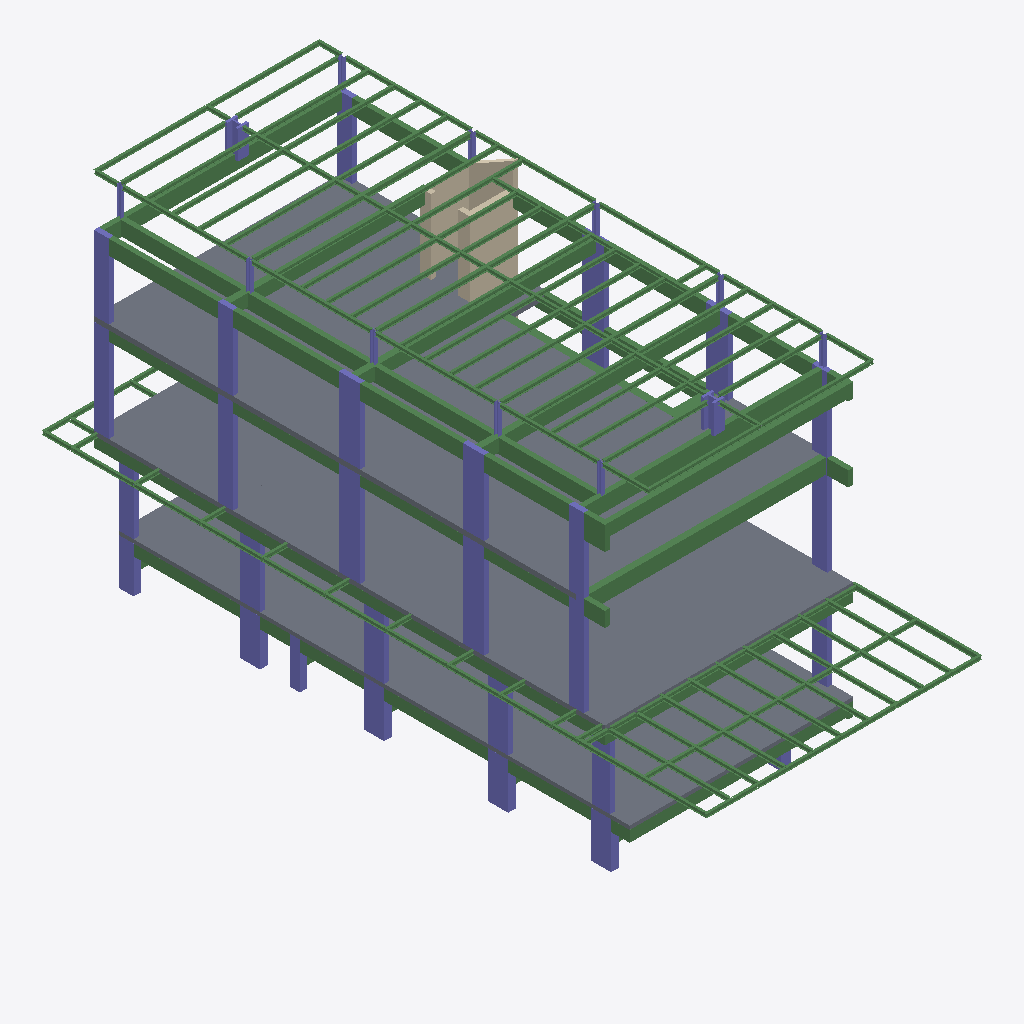
Isometric view of an IFC building model (IFC-SPF (STEP), schema IFC4, length unit millimetre), seen from the south-west, elements coloured by IFC class: 178 beams (green), 41 columns (violet), 23 slabs (grey), 5 walls (beige).
Extent 11.1 m × 26.8 m × 14.2 m (x, y, z). Storeys (7): Base at -2.00 m; Level 1 at 0.00 m; Level 2 at 3.00 m; 2 at 4.00 m; 3 at 8.00 m; 4 at 11.00 m; 5 at 12.15 m. Elements (333): 232 IfcBeam, 51 IfcColumn, 31 IfcSlab, 19 IfcWall.

HEADER;
FILE_DESCRIPTION(('ViewDefinition [ReferenceView_V1.2]','RevitIdentifiers [VersionGUID: f5749a49-9f21-440a-b2a7-e314ef71efec, NumberOfSaves: 0]','CoordinateReference [CoordinateBase: Shared Coordinates]','ExchangeRequirement [Structural]'),'2;1');
FILE_NAME('','2023-09-12T11:37:34',(''),(''),'ODA IFC SDK 22.8','22.1.40.58 - Exporter 22.6.2.0 - Alternate UI 22.6.2.0','');
FILE_SCHEMA(('IFC4'));
ENDSEC;
DATA;
#92=IFCPROJECT('35U6Bz3yjBAekU_FIeoZWf',#20,'',$,$,'','Project Status',(#87),#84);
#125=IFCSITE('35U6Bz3yjBAekU_FIeoZWh',#20,'Default',$,$,#124,$,$,.ELEMENT.,$,$,$,$,$);
#95=IFCBUILDING('35U6Bz3yjBAekU_FIeoZWe',#20,'',$,$,#16,$,'',.ELEMENT.,$,$,$);
#99=IFCBUILDINGSTOREY('35U6Bz3yjBAekU_FHNCw$k',#20,'Base',$,'Level:8mm Head',#98,$,'Base',.ELEMENT.,-2000.0000000000005);
#102=IFCBUILDINGSTOREY('35U6Bz3yjBAekU_FHNDSQA',#20,'Level 1',$,'Level:8mm Head',#101,$,'Level 1',.ELEMENT.,0.0);
#106=IFCBUILDINGSTOREY('35U6Bz3yjBAekU_FHNDSqw',#20,'Level 2',$,'Level:8mm Head',#105,$,'Level 2',.ELEMENT.,3000.0);
#110=IFCBUILDINGSTOREY('35U6Bz3yjBAekU_FHNCw$X',#20,'2',$,'Level:8mm Head',#109,$,'2',.ELEMENT.,4000.000000000001);
#114=IFCBUILDINGSTOREY('35U6Bz3yjBAekU_FHNCw$W',#20,'3',$,'Level:8mm Head',#113,$,'3',.ELEMENT.,8000.000000000002);
#118=IFCBUILDINGSTOREY('35U6Bz3yjBAekU_FHNCw$Z',#20,'4',$,'Level:8mm Head',#117,$,'4',.ELEMENT.,11000.000000000004);
#122=IFCBUILDINGSTOREY('35U6Bz3yjBAekU_FHNCw$Y',#20,'5',$,'Level:8mm Head',#121,$,'5',.ELEMENT.,12150.000000000002);
#933=IFCSLAB('3rT9f9do542hAdunJlTuSH',#20,'Floor:200mm C32/40 RC_SLAB:420093',$,'Floor:200mm C32/40 RC_SLAB',#920,#932,'420093',.FLOOR.);
#747=IFCSLAB('3rT9f9do542hAdunJlTuS$',#20,'Floor:200mm C32/40 RC_SLAB:420051',$,'Floor:200mm C32/40 RC_SLAB',#734,#746,'420051',.FLOOR.);
#995=IFCSLAB('3rT9f9do542hAdunJlTuRd',#20,'Floor:200mm C32/40 RC_SLAB:420107',$,'Floor:200mm C32/40 RC_SLAB',#982,#994,'420107',.FLOOR.);
#1024=IFCSLAB('3rT9f9do542hAdunJlTuRu',#20,'Floor:200mm C32/40 RC_SLAB:420116',$,'Floor:200mm C32/40 RC_SLAB',#1011,#1023,'420116',.FLOOR.);
#1055=IFCSLAB('3rT9f9do542hAdunJlTuRt',#20,'Floor:200mm C32/40 RC_SLAB:420123',$,'Floor:200mm C32/40 RC_SLAB',#1042,#1054,'420123',.FLOOR.);
#964=IFCSLAB('3rT9f9do542hAdunJlTuRe',#20,'Floor:175mm C32/40 RC_SLAB:420100',$,'Floor:175mm C32/40 RC_SLAB',#951,#963,'420100',.FLOOR.);
#712=IFCSLAB('3rT9f9do542hAdunJlTuSW',#20,'Floor:200mm C32/40 RC_SLAB:420044',$,'Floor:200mm C32/40 RC_SLAB',#699,#711,'420044',.FLOOR.);
#398=IFCSLAB('3rT9f9do542hAdunJlTuTg',#20,'Floor:150mm C32/40 RC_SLAB:419974',$,'Floor:150mm C32/40 RC_SLAB',#385,#397,'419974',.FLOOR.);
#681=IFCSLAB('3rT9f9do542hAdunJlTuSf',#20,'Floor:175mm C32/40 RC_SLAB:420037',$,'Floor:175mm C32/40 RC_SLAB',#668,#680,'420037',.FLOOR.);
#646=IFCSLAB('3rT9f9do542hAdunJlTuTI',#20,'Floor:175mm C32/40 RC_SLAB:420030',$,'Floor:175mm C32/40 RC_SLAB',#633,#645,'420030',.FLOOR.);
#491=IFCSLAB('3rT9f9do542hAdunJlTuTt',#20,'Floor:150mm C32/40 RC_SLAB:419995',$,'Floor:150mm C32/40 RC_SLAB',#478,#490,'419995',.FLOOR.);
#305=IFCSLAB('3rT9f9do542hAdunJlTuUT',#20,'Floor:150mm C32/40 RC_SLAB:419953',$,'Floor:150mm C32/40 RC_SLAB',#292,#304,'419953',.FLOOR.);
#5621=IFCBEAM('3rT9f9do542hAdunJlTuFn',#20,'M_Concrete-Rectangular Beam:500x600:420893',$,'M_Concrete-Rectangular Beam:500x600',#5620,#5617,'420893',.BEAM.);
#6700=IFCBEAM('3rT9f9do542hAdunJlTuEp',#20,'M_Concrete-Rectangular Beam:200x600:420959',$,'M_Concrete-Rectangular Beam:200x600',#6699,#6696,'420959',.BEAM.);
#6746=IFCBEAM('3rT9f9do542hAdunJlTuEE',#20,'M_Concrete-Rectangular Beam:200x500:420962',$,'M_Concrete-Rectangular Beam:200x500',#6745,#6742,'420962',.BEAM.);
#146=IFCSLAB('3rT9f9do542hAdunJlTuUX',#20,'Floor:150mm C32/40 RC_SLAB:419917',$,'Floor:150mm C32/40 RC_SLAB',#130,#145,'419917',.FLOOR.);
#6264=IFCBEAM('3rT9f9do542hAdunJlTuEe',#20,'M_Concrete-Rectangular Beam:200x600:420932',$,'M_Concrete-Rectangular Beam:200x600',#6263,#6260,'420932',.BEAM.);
#522=IFCSLAB('3rT9f9do542hAdunJlTuTE',#20,'Floor:150mm C32/40 RC_SLAB:420002',$,'Floor:150mm C32/40 RC_SLAB',#509,#521,'420002',.FLOOR.);
#871=IFCSLAB('3rT9f9do542hAdunJlTuS3',#20,'Floor:175mm C32/40 RC_SLAB:420079',$,'Floor:175mm C32/40 RC_SLAB',#858,#870,'420079',.FLOOR.);
#6608=IFCBEAM('3rT9f9do542hAdunJlTuEr',#20,'M_Concrete-Rectangular Beam:250x500:420953',$,'M_Concrete-Rectangular Beam:250x500',#6607,#6604,'420953',.BEAM.);
#6654=IFCBEAM('3rT9f9do542hAdunJlTuEm',#20,'M_Concrete-Rectangular Beam:250x500:420956',$,'M_Concrete-Rectangular Beam:250x500',#6653,#6650,'420956',.BEAM.);
#840=IFCSLAB('3rT9f9do542hAdunJlTuS4',#20,'Floor:175mm C32/40 RC_SLAB:420072',$,'Floor:175mm C32/40 RC_SLAB',#827,#839,'420072',.FLOOR.);
#809=IFCSLAB('3rT9f9do542hAdunJlTuSD',#20,'Floor:175mm C32/40 RC_SLAB:420065',$,'Floor:175mm C32/40 RC_SLAB',#796,#808,'420065',.FLOOR.);
#429=IFCSLAB('3rT9f9do542hAdunJlTuTX',#20,'Floor:150mm C32/40 RC_SLAB:419981',$,'Floor:150mm C32/40 RC_SLAB',#416,#428,'419981',.FLOOR.);
#778=IFCSLAB('3rT9f9do542hAdunJlTuSs',#20,'Floor:175mm C32/40 RC_SLAB:420058',$,'Floor:175mm C32/40 RC_SLAB',#765,#777,'420058',.FLOOR.);
#274=IFCSLAB('3rT9f9do542hAdunJlTuU6',#20,'Floor:150mm C32/40 RC_SLAB:419946',$,'Floor:150mm C32/40 RC_SLAB',#261,#273,'419946',.FLOOR.);
#3111=IFCCOLUMN('3rT9f9do542hAdunJlTuIN',#20,'M_Concrete-Rectangular-Column:200x850:420731',$,'M_Concrete-Rectangular-Column:200x850',#3110,#3107,'420731',.COLUMN.);
#3075=IFCCOLUMN('3rT9f9do542hAdunJlTuIK',#20,'M_Concrete-Rectangular-Column:200x850:420728',$,'M_Concrete-Rectangular-Column:200x850',#3074,#3071,'420728',.COLUMN.);
#6564=IFCBEAM('3rT9f9do542hAdunJlTuEw',#20,'M_Concrete-Rectangular Beam:250x500:420950',$,'M_Concrete-Rectangular Beam:250x500',#6563,#6560,'420950',.BEAM.);
#6983=IFCBEAM('3rT9f9do542hAdunJlTuE2',#20,'M_Concrete-Rectangular Beam:200x575:420974',$,'M_Concrete-Rectangular Beam:200x575',#6982,#6979,'420974',.BEAM.);
#6937=IFCBEAM('3rT9f9do542hAdunJlTuE7',#20,'M_Concrete-Rectangular Beam:200x575:420971',$,'M_Concrete-Rectangular Beam:200x575',#6936,#6933,'420971',.BEAM.);
#12668=IFCBEAM('3rT9f9do542hAdunJlTu6x',#20,'M_Concrete-Rectangular Beam:200x600:421463',$,'M_Concrete-Rectangular Beam:200x600',#12667,#12664,'421463',.BEAM.);
#6874=IFCBEAM('3rT9f9do542hAdunJlTuE4',#20,'M_Concrete-Rectangular Beam:200x575:420968',$,'M_Concrete-Rectangular Beam:200x575',#6873,#6870,'420968',.BEAM.);
#12622=IFCBEAM('3rT9f9do542hAdunJlTu6u',#20,'M_Concrete-Rectangular Beam:200x600:421460',$,'M_Concrete-Rectangular Beam:200x600',#12621,#12618,'421460',.BEAM.);
#1580=IFCWALL('3rT9f9do542hAdunJlTuM8',#20,'Basic Wall:Shear Wall 200mm C32/40:420452',$,'Basic Wall:Shear Wall 200mm C32/40',#1568,#1579,'420452',.NOTDEFINED.);
#12576=IFCBEAM('3rT9f9do542hAdunJlTu6z',#20,'M_Concrete-Rectangular Beam:200x600:421457',$,'M_Concrete-Rectangular Beam:200x600',#12575,#12572,'421457',.BEAM.);
#3216=IFCCOLUMN('3rT9f9do542hAdunJlTuHj',#20,'M_Concrete-Rectangular-Column:200x850:420737',$,'M_Concrete-Rectangular-Column:200x850',#3215,#3212,'420737',.COLUMN.);
#3251=IFCCOLUMN('3rT9f9do542hAdunJlTuHe',#20,'M_Concrete-Rectangular-Column:200x850:420740',$,'M_Concrete-Rectangular-Column:200x850',#3250,#3247,'420740',.COLUMN.);
#185=IFCSLAB('3rT9f9do542hAdunJlTuUu',#20,'Floor:150mm C32/40 RC_SLAB:419924',$,'Floor:150mm C32/40 RC_SLAB',#172,#184,'419924',.FLOOR.);
#3043=IFCCOLUMN('3rT9f9do542hAdunJlTuIQ',#20,'M_Concrete-Rectangular-Column:200x600:420726',$,'M_Concrete-Rectangular-Column:200x600',#3042,#3039,'420726',.COLUMN.);
#2947=IFCCOLUMN('3rT9f9do542hAdunJlTuIU',#20,'M_Concrete-Rectangular-Column:200x600:420722',$,'M_Concrete-Rectangular-Column:200x600',#2946,#2943,'420722',.COLUMN.);
#2982=IFCCOLUMN('3rT9f9do542hAdunJlTuIO',#20,'M_Concrete-Rectangular-Column:200x600:420724',$,'M_Concrete-Rectangular-Column:200x600',#2981,#2978,'420724',.COLUMN.);
#7644=IFCBEAM('3rT9f9do542hAdunJlTuD8',#20,'Continental UB Sections:UB 203x133x25.1:421028',$,'Continental UB Sections:UB 203x133x25.1',#7643,#7640,'421028',.BEAM.);
#6810=IFCBEAM('3rT9f9do542hAdunJlTuE9',#20,'M_Concrete-Rectangular Beam:200x575:420965',$,'M_Concrete-Rectangular Beam:200x575',#6809,#6806,'420965',.BEAM.);
#12530=IFCBEAM('3rT9f9do542hAdunJlTu6Y',#20,'M_Concrete-Rectangular Beam:200x600:421454',$,'M_Concrete-Rectangular Beam:200x600',#12529,#12526,'421454',.BEAM.);
#6494=IFCBEAM('3rT9f9do542hAdunJlTuE$',#20,'M_Concrete-Rectangular Beam:200x600:420947',$,'M_Concrete-Rectangular Beam:200x600',#6493,#6490,'420947',.BEAM.);
#2775=IFCCOLUMN('3rT9f9do542hAdunJlTuIA',#20,'M_Concrete-Rectangular-Column:200x600:420710',$,'M_Concrete-Rectangular-Column:200x600',#2774,#2771,'420710',.COLUMN.);
#460=IFCSLAB('3rT9f9do542hAdunJlTuTu',#20,'Floor:150mm C32/40 RC_SLAB:419988',$,'Floor:150mm C32/40 RC_SLAB',#447,#459,'419988',.FLOOR.);
#7572=IFCBEAM('3rT9f9do542hAdunJlTuDo',#20,'Continental UB Sections:UB 175x125x23.3:421022',$,'Continental UB Sections:UB 175x125x23.3',#7571,#7568,'421022',.BEAM.);
#7600=IFCBEAM('3rT9f9do542hAdunJlTuDD',#20,'Continental UB Sections:UB 175x125x23.3:421025',$,'Continental UB Sections:UB 175x125x23.3',#7599,#7596,'421025',.BEAM.);
#3146=IFCCOLUMN('3rT9f9do542hAdunJlTuIH',#20,'M_Concrete-Rectangular-Column:200x600:420733',$,'M_Concrete-Rectangular-Column:200x600',#3145,#3142,'420733',.COLUMN.);
#3181=IFCCOLUMN('3rT9f9do542hAdunJlTuIJ',#20,'M_Concrete-Rectangular-Column:200x600:420735',$,'M_Concrete-Rectangular-Column:200x600',#3180,#3177,'420735',.COLUMN.);
#9209=IFCBEAM('3rT9f9do542hAdunJlTuBR',#20,'M_Concrete-Rectangular Beam:300x700:421175',$,'M_Concrete-Rectangular Beam:300x700',#9208,#9205,'421175',.BEAM.);
#3286=IFCCOLUMN('3rT9f9do542hAdunJlTuHg',#20,'M_Concrete-Rectangular-Column:200x600:420742',$,'M_Concrete-Rectangular-Column:200x600',#3285,#3282,'420742',.COLUMN.);
#1730=IFCWALL('3rT9f9do542hAdunJlTuLl',#20,'Basic Wall:Shear Wall 200mm C32/40:420483',$,'Basic Wall:Shear Wall 200mm C32/40',#1718,#1729,'420483',.NOTDEFINED.);
#1698=IFCWALL('3rT9f9do542hAdunJlTuM6',#20,'Basic Wall:Shear Wall 200mm C32/40:420458',$,'Basic Wall:Shear Wall 200mm C32/40',#1664,#1697,'420458',.NOTDEFINED.);
#2877=IFCCOLUMN('3rT9f9do542hAdunJlTuI2',#20,'M_Concrete-Rectangular-Column:200x900:420718',$,'M_Concrete-Rectangular-Column:200x900',#2876,#2873,'420718',.COLUMN.);
#2219=IFCCOLUMN('3rT9f9do542hAdunJlTuIa',#20,'M_Concrete-Rectangular-Column:200x800:420680',$,'M_Concrete-Rectangular-Column:200x800',#2218,#2215,'420680',.COLUMN.);
#2251=IFCCOLUMN('3rT9f9do542hAdunJlTuId',#20,'M_Concrete-Rectangular-Column:200x800:420683',$,'M_Concrete-Rectangular-Column:200x800',#2250,#2248,'420683',.COLUMN.);
#2311=IFCCOLUMN('3rT9f9do542hAdunJlTuIX',#20,'M_Concrete-Rectangular-Column:200x800:420685',$,'M_Concrete-Rectangular-Column:200x800',#2310,#2307,'420685',.COLUMN.);
#6356=IFCBEAM('3rT9f9do542hAdunJlTuEc',#20,'M_Concrete-Rectangular Beam:200x600:420938',$,'M_Concrete-Rectangular Beam:200x600',#6355,#6352,'420938',.BEAM.);
#2807=IFCCOLUMN('3rT9f9do542hAdunJlTuI4',#20,'M_Concrete-Rectangular-Column:200x900:420712',$,'M_Concrete-Rectangular-Column:200x900',#2806,#2803,'420712',.COLUMN.);
#2369=IFCCOLUMN('3rT9f9do542hAdunJlTuIZ',#20,'M_Concrete-Rectangular-Column:200x700:420687',$,'M_Concrete-Rectangular-Column:200x700',#2368,#2365,'420687',.COLUMN.);
#5207=IFCBEAM('3rT9f9do542hAdunJlTuFf',#20,'M_Concrete-Rectangular Beam:200x600:420869',$,'M_Concrete-Rectangular Beam:200x600',#5206,#5203,'420869',.BEAM.);
#4294=IFCBEAM('3rT9f9do542hAdunJlTuGZ',#20,'M_Concrete-Rectangular Beam:300x600:420815',$,'M_Concrete-Rectangular Beam:300x600',#4293,#4291,'420815',.BEAM.);
#5115=IFCBEAM('3rT9f9do542hAdunJlTuGJ',#20,'M_Concrete-Rectangular Beam:200x600:420863',$,'M_Concrete-Rectangular Beam:200x600',#5114,#5111,'420863',.BEAM.);
#5161=IFCBEAM('3rT9f9do542hAdunJlTuFk',#20,'M_Concrete-Rectangular Beam:200x600:420866',$,'M_Concrete-Rectangular Beam:200x600',#5160,#5157,'420866',.BEAM.);
#1841=IFCCOLUMN('3rT9f9do542hAdunJlTuJT',#20,'M_Concrete-Rectangular-Column:300x800:420657',$,'M_Concrete-Rectangular-Column:300x800',#1840,#1837,'420657',.COLUMN.);
#1876=IFCCOLUMN('3rT9f9do542hAdunJlTuJV',#20,'M_Concrete-Rectangular-Column:300x800:420659',$,'M_Concrete-Rectangular-Column:300x800',#1875,#1872,'420659',.COLUMN.);
#1805=IFCCOLUMN('3rT9f9do542hAdunJlTuJ2',#20,'M_Concrete-Rectangular-Column:300x800:420654',$,'M_Concrete-Rectangular-Column:300x800',#1804,#1801,'420654',.COLUMN.);
#2017=IFCCOLUMN('3rT9f9do542hAdunJlTuJN',#20,'M_Concrete-Rectangular-Column:300x800:420667',$,'M_Concrete-Rectangular-Column:300x800',#2016,#2013,'420667',.COLUMN.);
#4159=IFCBEAM('3rT9f9do542hAdunJlTuGg',#20,'M_Concrete-Rectangular Beam:300x600:420806',$,'M_Concrete-Rectangular Beam:300x600',#4158,#4156,'420806',.BEAM.);
#6402=IFCBEAM('3rT9f9do542hAdunJlTuEX',#20,'M_Concrete-Rectangular Beam:200x600:420941',$,'M_Concrete-Rectangular Beam:200x600',#6401,#6398,'420941',.BEAM.);
#5851=IFCBEAM('3rT9f9do542hAdunJlTuF0',#20,'M_Concrete-Rectangular Beam:200x600:420908',$,'M_Concrete-Rectangular Beam:200x600',#5850,#5847,'420908',.BEAM.);
#2842=IFCCOLUMN('3rT9f9do542hAdunJlTuI7',#20,'M_Concrete-Rectangular-Column:200x600:420715',$,'M_Concrete-Rectangular-Column:200x600',#2841,#2838,'420715',.COLUMN.);
#5805=IFCBEAM('3rT9f9do542hAdunJlTuF5',#20,'M_Concrete-Rectangular Beam:200x600:420905',$,'M_Concrete-Rectangular Beam:200x600',#5804,#5801,'420905',.BEAM.);
#2401=IFCCOLUMN('3rT9f9do542hAdunJlTuI_',#20,'M_Concrete-Rectangular-Column:200x600:420690',$,'M_Concrete-Rectangular-Column:200x600',#2400,#2398,'420690',.COLUMN.);
#4384=IFCBEAM('3rT9f9do542hAdunJlTuGv',#20,'M_Concrete-Rectangular Beam:300x600:420821',$,'M_Concrete-Rectangular Beam:300x600',#4383,#4381,'420821',.BEAM.);
#5759=IFCBEAM('3rT9f9do542hAdunJlTuFA',#20,'M_Concrete-Rectangular Beam:200x600:420902',$,'M_Concrete-Rectangular Beam:200x600',#5758,#5755,'420902',.BEAM.);
#5069=IFCBEAM('3rT9f9do542hAdunJlTuGG',#20,'M_Concrete-Rectangular Beam:200x600:420860',$,'M_Concrete-Rectangular Beam:200x600',#5068,#5065,'420860',.BEAM.);
#4114=IFCBEAM('3rT9f9do542hAdunJlTuGl',#20,'M_Concrete-Rectangular Beam:300x600:420803',$,'M_Concrete-Rectangular Beam:300x600',#4113,#4111,'420803',.BEAM.);
#1612=IFCWALL('3rT9f9do542hAdunJlTuMA',#20,'Basic Wall:Shear Wall 200mm C32/40:420454',$,'Basic Wall:Shear Wall 200mm C32/40',#1600,#1611,'420454',.NOTDEFINED.);
#1768=IFCCOLUMN('3rT9f9do542hAdunJlTuJ7',#20,'M_Concrete-Rectangular-Column:300x600:420651',$,'M_Concrete-Rectangular-Column:300x600',#1767,#1764,'420651',.COLUMN.);
#4339=IFCBEAM('3rT9f9do542hAdunJlTuG_',#20,'M_Concrete-Rectangular Beam:300x600:420818',$,'M_Concrete-Rectangular Beam:300x600',#4338,#4336,'420818',.BEAM.);
#9299=IFCBEAM('3rT9f9do542hAdunJlTuBH',#20,'Continental UB Sections:UB 200x100x17.8:421181',$,'Continental UB Sections:UB 200x100x17.8',#9298,#9295,'421181',.BEAM.);
#5713=IFCBEAM('3rT9f9do542hAdunJlTuFF',#20,'M_Concrete-Rectangular Beam:200x600:420899',$,'M_Concrete-Rectangular Beam:200x600',#5712,#5709,'420899',.BEAM.);
#2912=IFCCOLUMN('3rT9f9do542hAdunJlTuIS',#20,'M_Concrete-Rectangular-Column:200x600:420720',$,'M_Concrete-Rectangular-Column:200x600',#2911,#2908,'420720',.COLUMN.);
#6174=IFCBEAM('3rT9f9do542hAdunJlTuFI',#20,'M_Concrete-Rectangular Beam:400x600:420926',$,'M_Concrete-Rectangular Beam:400x600',#6173,#6170,'420926',.BEAM.);
#5989=IFCBEAM('3rT9f9do542hAdunJlTuFP',#20,'M_Concrete-Rectangular Beam:200x600:420917',$,'M_Concrete-Rectangular Beam:200x600',#5988,#5985,'420917',.BEAM.);
#11429=IFCBEAM('3rT9f9do542hAdunJlTu7b',#20,'Continental UB Sections:UB 152x102x13.4:421385',$,'Continental UB Sections:UB 152x102x13.4',#11428,#11425,'421385',.BEAM.);
#1644=IFCWALL('3rT9f9do542hAdunJlTuM4',#20,'Basic Wall:Shear Wall 200mm C32/40:420456',$,'Basic Wall:Shear Wall 200mm C32/40',#1632,#1643,'420456',.NOTDEFINED.);
#7145=IFCBEAM('3rT9f9do542hAdunJlTuEM',#20,'Continental UB Sections:UB 152x102x13.4:420986',$,'Continental UB Sections:UB 152x102x13.4',#7144,#7141,'420986',.BEAM.);
#2555=IFCCOLUMN('3rT9f9do542hAdunJlTuIs',#20,'M_Concrete-Rectangular-Column:200x600:420698',$,'M_Concrete-Rectangular-Column:200x600',#2554,#2551,'420698',.COLUMN.);
#9495=IFCBEAM('3rT9f9do542hAdunJlTuAZ',#20,'Continental UB Sections:UB 152x102x13.4:421199',$,'Continental UB Sections:UB 152x102x13.4',#9494,#9491,'421199',.BEAM.);
#9443=IFCBEAM('3rT9f9do542hAdunJlTuAb',#20,'Continental UB Sections:UB 152x102x13.4:421193',$,'Continental UB Sections:UB 152x102x13.4',#9442,#9439,'421193',.BEAM.);
#9573=IFCBEAM('3rT9f9do542hAdunJlTuAq',#20,'Continental UB Sections:UB 152x102x13.4:421208',$,'Continental UB Sections:UB 152x102x13.4',#9572,#9569,'421208',.BEAM.);
#9547=IFCBEAM('3rT9f9do542hAdunJlTuAv',#20,'Continental UB Sections:UB 152x102x13.4:421205',$,'Continental UB Sections:UB 152x102x13.4',#9546,#9543,'421205',.BEAM.);
#9521=IFCBEAM('3rT9f9do542hAdunJlTuA_',#20,'Continental UB Sections:UB 152x102x13.4:421202',$,'Continental UB Sections:UB 152x102x13.4',#9520,#9517,'421202',.BEAM.);
#9416=IFCBEAM('3rT9f9do542hAdunJlTuAg',#20,'Continental UB Sections:UB 152x102x13.4:421190',$,'Continental UB Sections:UB 152x102x13.4',#9415,#9412,'421190',.BEAM.);
#9469=IFCBEAM('3rT9f9do542hAdunJlTuAW',#20,'Continental UB Sections:UB 152x102x13.4:421196',$,'Continental UB Sections:UB 152x102x13.4',#9468,#9465,'421196',.BEAM.);
#7101=IFCBEAM('3rT9f9do542hAdunJlTuER',#20,'Continental UB Sections:UB 152x102x13.4:420983',$,'Continental UB Sections:UB 152x102x13.4',#7100,#7097,'420983',.BEAM.);
#7028=IFCBEAM('3rT9f9do542hAdunJlTuET',#20,'Continental UB Sections:UB 152x102x13.4:420977',$,'Continental UB Sections:UB 152x102x13.4',#7027,#7024,'420977',.BEAM.);
#7250=IFCBEAM('3rT9f9do542hAdunJlTuDg',#20,'Continental UB Sections:UB 152x102x13.4:420998',$,'Continental UB Sections:UB 152x102x13.4',#7249,#7246,'420998',.BEAM.);
#9372=IFCBEAM('3rT9f9do542hAdunJlTuAl',#20,'Continental UB Sections:UB 152x102x13.4:421187',$,'Continental UB Sections:UB 152x102x13.4',#9371,#9368,'421187',.BEAM.);
#7198=IFCBEAM('3rT9f9do542hAdunJlTuDi',#20,'Continental UB Sections:UB 152x102x13.4:420992',$,'Continental UB Sections:UB 152x102x13.4',#7197,#7194,'420992',.BEAM.);
#9254=IFCBEAM('3rT9f9do542hAdunJlTuBM',#20,'Continental UB Sections:UB 152x102x13.4:421178',$,'Continental UB Sections:UB 152x102x13.4',#9253,#9250,'421178',.BEAM.);
#12483=IFCBEAM('3rT9f9do542hAdunJlTu6d',#20,'M_Concrete-Rectangular Beam:200x950:421451',$,'M_Concrete-Rectangular Beam:200x950',#12482,#12479,'421451',.BEAM.);
#4204=IFCBEAM('3rT9f9do542hAdunJlTuGb',#20,'M_Concrete-Rectangular Beam:300x600:420809',$,'M_Concrete-Rectangular Beam:300x600',#4203,#4201,'420809',.BEAM.);
#6448=IFCBEAM('3rT9f9do542hAdunJlTuEy',#20,'M_Concrete-Rectangular Beam:200x600:420944',$,'M_Concrete-Rectangular Beam:200x600',#6447,#6444,'420944',.BEAM.);
#7224=IFCBEAM('3rT9f9do542hAdunJlTuDl',#20,'Continental UB Sections:UB 152x102x13.4:420995',$,'Continental UB Sections:UB 152x102x13.4',#7223,#7220,'420995',.BEAM.);
#3573=IFCCOLUMN('3rT9f9do542hAdunJlTuHC',#20,'Continental UC Sections-Column:UC 356x406x818.5:420768',$,'Continental UC Sections-Column:UC 356x406x818.5',#3572,#3569,'420768',.COLUMN.);
#7780=IFCBEAM('3rT9f9do542hAdunJlTuD1',#20,'Continental UB Sections:UB 152x102x13.4:421037',$,'Continental UB Sections:UB 152x102x13.4',#7779,#7776,'421037',.BEAM.);
#7735=IFCBEAM('3rT9f9do542hAdunJlTuD6',#20,'Continental UB Sections:UB 152x102x13.4:421034',$,'Continental UB Sections:UB 152x102x13.4',#7734,#7731,'421034',.BEAM.);
#8689=IFCBEAM('3rT9f9do542hAdunJlTuBX',#20,'Continental UB Sections:UB 152x102x13.4:421133',$,'Continental UB Sections:UB 152x102x13.4',#8688,#8685,'421133',.BEAM.);
#2158=IFCCOLUMN('3rT9f9do542hAdunJlTuIf',#20,'M_Concrete-Rectangular-Column:300x400:420677',$,'M_Concrete-Rectangular-Column:300x400',#2157,#2154,'420677',.COLUMN.);
#8935=IFCBEAM('3rT9f9do542hAdunJlTuB9',#20,'Continental UB Sections:UB 152x102x13.4:421157',$,'Continental UB Sections:UB 152x102x13.4',#8934,#8931,'421157',.BEAM.);
#8979=IFCBEAM('3rT9f9do542hAdunJlTuB4',#20,'Continental UB Sections:UB 152x102x13.4:421160',$,'Continental UB Sections:UB 152x102x13.4',#8978,#8975,'421160',.BEAM.);
#7825=IFCBEAM('3rT9f9do542hAdunJlTuDS',#20,'Continental UB Sections:UB 152x102x13.4:421040',$,'Continental UB Sections:UB 152x102x13.4',#7824,#7821,'421040',.BEAM.);
#8046=IFCBEAM('3rT9f9do542hAdunJlTuCf',#20,'Continental UB Sections:UB 152x102x13.4:421061',$,'Continental UB Sections:UB 152x102x13.4',#8045,#8042,'421061',.BEAM.);
#8332=IFCBEAM('3rT9f9do542hAdunJlTuCA',#20,'Continental UB Sections:UB 152x102x13.4:421094',$,'Continental UB Sections:UB 152x102x13.4',#8331,#8328,'421094',.BEAM.);
#8436=IFCBEAM('3rT9f9do542hAdunJlTuCU',#20,'Continental UB Sections:UB 152x102x13.4:421106',$,'Continental UB Sections:UB 152x102x13.4',#8435,#8432,'421106',.BEAM.);
#8566=IFCBEAM('3rT9f9do542hAdunJlTuBj',#20,'Continental UB Sections:UB 152x102x13.4:421121',$,'Continental UB Sections:UB 152x102x13.4',#8565,#8562,'421121',.BEAM.);
#7994=IFCBEAM('3rT9f9do542hAdunJlTuDJ',#20,'Continental UB Sections:UB 152x102x13.4:421055',$,'Continental UB Sections:UB 152x102x13.4',#7993,#7990,'421055',.BEAM.);
#8072=IFCBEAM('3rT9f9do542hAdunJlTuCa',#20,'Continental UB Sections:UB 152x102x13.4:421064',$,'Continental UB Sections:UB 152x102x13.4',#8071,#8068,'421064',.BEAM.);
#8124=IFCBEAM('3rT9f9do542hAdunJlTuCY',#20,'Continental UB Sections:UB 152x102x13.4:421070',$,'Continental UB Sections:UB 152x102x13.4',#8123,#8120,'421070',.BEAM.);
#8150=IFCBEAM('3rT9f9do542hAdunJlTuCz',#20,'Continental UB Sections:UB 152x102x13.4:421073',$,'Continental UB Sections:UB 152x102x13.4',#8149,#8146,'421073',.BEAM.);
#8176=IFCBEAM('3rT9f9do542hAdunJlTuCu',#20,'Continental UB Sections:UB 152x102x13.4:421076',$,'Continental UB Sections:UB 152x102x13.4',#8175,#8172,'421076',.BEAM.);
#8280=IFCBEAM('3rT9f9do542hAdunJlTuCC',#20,'Continental UB Sections:UB 152x102x13.4:421088',$,'Continental UB Sections:UB 152x102x13.4',#8279,#8276,'421088',.BEAM.);
#8410=IFCBEAM('3rT9f9do542hAdunJlTuC3',#20,'Continental UB Sections:UB 152x102x13.4:421103',$,'Continental UB Sections:UB 152x102x13.4',#8409,#8406,'421103',.BEAM.);
#8462=IFCBEAM('3rT9f9do542hAdunJlTuCP',#20,'Continental UB Sections:UB 152x102x13.4:421109',$,'Continental UB Sections:UB 152x102x13.4',#8461,#8458,'421109',.BEAM.);
#8488=IFCBEAM('3rT9f9do542hAdunJlTuCK',#20,'Continental UB Sections:UB 152x102x13.4:421112',$,'Continental UB Sections:UB 152x102x13.4',#8487,#8484,'421112',.BEAM.);
#8540=IFCBEAM('3rT9f9do542hAdunJlTuCI',#20,'Continental UB Sections:UB 152x102x13.4:421118',$,'Continental UB Sections:UB 152x102x13.4',#8539,#8536,'421118',.BEAM.);
#8592=IFCBEAM('3rT9f9do542hAdunJlTuBe',#20,'Continental UB Sections:UB 152x102x13.4:421124',$,'Continental UB Sections:UB 152x102x13.4',#8591,#8588,'421124',.BEAM.);
#8020=IFCBEAM('3rT9f9do542hAdunJlTuCk',#20,'Continental UB Sections:UB 152x102x13.4:421058',$,'Continental UB Sections:UB 152x102x13.4',#8019,#8016,'421058',.BEAM.);
#8098=IFCBEAM('3rT9f9do542hAdunJlTuCd',#20,'Continental UB Sections:UB 152x102x13.4:421067',$,'Continental UB Sections:UB 152x102x13.4',#8097,#8094,'421067',.BEAM.);
#8202=IFCBEAM('3rT9f9do542hAdunJlTuCx',#20,'Continental UB Sections:UB 152x102x13.4:421079',$,'Continental UB Sections:UB 152x102x13.4',#8201,#8198,'421079',.BEAM.);
#8228=IFCBEAM('3rT9f9do542hAdunJlTuCs',#20,'Continental UB Sections:UB 152x102x13.4:421082',$,'Continental UB Sections:UB 152x102x13.4',#8227,#8224,'421082',.BEAM.);
#8254=IFCBEAM('3rT9f9do542hAdunJlTuCn',#20,'Continental UB Sections:UB 152x102x13.4:421085',$,'Continental UB Sections:UB 152x102x13.4',#8253,#8250,'421085',.BEAM.);
#8306=IFCBEAM('3rT9f9do542hAdunJlTuCF',#20,'Continental UB Sections:UB 152x102x13.4:421091',$,'Continental UB Sections:UB 152x102x13.4',#8305,#8302,'421091',.BEAM.);
#7967=IFCBEAM('3rT9f9do542hAdunJlTuDG',#20,'Continental UB Sections:UB 152x102x13.4:421052',$,'Continental UB Sections:UB 152x102x13.4',#7966,#7963,'421052',.BEAM.);
#8358=IFCBEAM('3rT9f9do542hAdunJlTuC5',#20,'Continental UB Sections:UB 152x102x13.4:421097',$,'Continental UB Sections:UB 152x102x13.4',#8357,#8354,'421097',.BEAM.);
#8384=IFCBEAM('3rT9f9do542hAdunJlTuC0',#20,'Continental UB Sections:UB 152x102x13.4:421100',$,'Continental UB Sections:UB 152x102x13.4',#8383,#8380,'421100',.BEAM.);
#8514=IFCBEAM('3rT9f9do542hAdunJlTuCN',#20,'Continental UB Sections:UB 152x102x13.4:421115',$,'Continental UB Sections:UB 152x102x13.4',#8513,#8510,'421115',.BEAM.);
#8618=IFCBEAM('3rT9f9do542hAdunJlTuBh',#20,'Continental UB Sections:UB 152x102x13.4:421127',$,'Continental UB Sections:UB 152x102x13.4',#8617,#8614,'421127',.BEAM.);
#7294=IFCBEAM('3rT9f9do542hAdunJlTuDb',#20,'Continental UB Sections:UB 152x102x13.4:421001',$,'Continental UB Sections:UB 152x102x13.4',#7293,#7290,'421001',.BEAM.);
#7366=IFCBEAM('3rT9f9do542hAdunJlTuDZ',#20,'Continental UB Sections:UB 152x102x13.4:421007',$,'Continental UB Sections:UB 152x102x13.4',#7365,#7362,'421007',.BEAM.);
#7392=IFCBEAM('3rT9f9do542hAdunJlTuD_',#20,'Continental UB Sections:UB 152x102x13.4:421010',$,'Continental UB Sections:UB 152x102x13.4',#7391,#7388,'421010',.BEAM.);
#7339=IFCBEAM('3rT9f9do542hAdunJlTuDW',#20,'Continental UB Sections:UB 152x102x13.4:421004',$,'Continental UB Sections:UB 152x102x13.4',#7338,#7335,'421004',.BEAM.);
#7074=IFCBEAM('3rT9f9do542hAdunJlTuEO',#20,'Continental UB Sections:UB 152x102x13.4:420980',$,'Continental UB Sections:UB 152x102x13.4',#7073,#7070,'420980',.BEAM.);
#3550=IFCCOLUMN('3rT9f9do542hAdunJlTuHn',#20,'Continental UC Sections-Column:UC 356x406x818.5:420765',$,'Continental UC Sections-Column:UC 356x406x818.5',#3549,#3546,'420765',.COLUMN.);
#7172=IFCBEAM('3rT9f9do542hAdunJlTuEH',#20,'Continental UB Sections:UB 152x102x13.4:420989',$,'Continental UB Sections:UB 152x102x13.4',#7171,#7168,'420989',.BEAM.);
#7690=IFCBEAM('3rT9f9do542hAdunJlTuDB',#20,'Continental UB Sections:UB 152x102x13.4:421031',$,'Continental UB Sections:UB 152x102x13.4',#7689,#7686,'421031',.BEAM.);
#2656=IFCCOLUMN('3rT9f9do542hAdunJlTuID',#20,'M_Concrete-Rectangular-Column:200x900:420705',$,'M_Concrete-Rectangular-Column:200x900',#2655,#2652,'420705',.COLUMN.);
#5897=IFCBEAM('3rT9f9do542hAdunJlTuF3',#20,'M_Concrete-Rectangular Beam:200x600:420911',$,'M_Concrete-Rectangular Beam:200x600',#5896,#5893,'420911',.BEAM.);
#5667=IFCBEAM('3rT9f9do542hAdunJlTuFC',#20,'M_Concrete-Rectangular Beam:200x600:420896',$,'M_Concrete-Rectangular Beam:200x600',#5666,#5663,'420896',.BEAM.);
#8786=IFCBEAM('3rT9f9do542hAdunJlTuBw',#20,'Continental UB Sections:UB 152x102x13.4:421142',$,'Continental UB Sections:UB 152x102x13.4',#8785,#8782,'421142',.BEAM.);
#8812=IFCBEAM('3rT9f9do542hAdunJlTuBr',#20,'Continental UB Sections:UB 152x102x13.4:421145',$,'Continental UB Sections:UB 152x102x13.4',#8811,#8808,'421145',.BEAM.);
#8733=IFCBEAM('3rT9f9do542hAdunJlTuBy',#20,'Continental UB Sections:UB 152x102x13.4:421136',$,'Continental UB Sections:UB 152x102x13.4',#8732,#8729,'421136',.BEAM.);
#8760=IFCBEAM('3rT9f9do542hAdunJlTuB$',#20,'Continental UB Sections:UB 152x102x13.4:421139',$,'Continental UB Sections:UB 152x102x13.4',#8759,#8756,'421139',.BEAM.);
#8864=IFCBEAM('3rT9f9do542hAdunJlTuBp',#20,'Continental UB Sections:UB 152x102x13.4:421151',$,'Continental UB Sections:UB 152x102x13.4',#8863,#8860,'421151',.BEAM.);
#8838=IFCBEAM('3rT9f9do542hAdunJlTuBm',#20,'Continental UB Sections:UB 152x102x13.4:421148',$,'Continental UB Sections:UB 152x102x13.4',#8837,#8834,'421148',.BEAM.);
#6052=IFCBEAM('3rT9f9do542hAdunJlTuFK',#20,'M_Concrete-Rectangular Beam:200x600:420920',$,'M_Concrete-Rectangular Beam:200x600',#6051,#6048,'420920',.BEAM.);
#8662=IFCBEAM('3rT9f9do542hAdunJlTuBc',#20,'Continental UB Sections:UB 152x102x13.4:421130',$,'Continental UB Sections:UB 152x102x13.4',#8661,#8658,'421130',.BEAM.);
#11152=IFCBEAM('3rT9f9do542hAdunJlTu8O',#20,'Continental UB Sections:UB 152x102x13.4:421364',$,'Continental UB Sections:UB 152x102x13.4',#11151,#11148,'421364',.BEAM.);
#11197=IFCBEAM('3rT9f9do542hAdunJlTu8R',#20,'Continental UB Sections:UB 152x102x13.4:421367',$,'Continental UB Sections:UB 152x102x13.4',#11196,#11193,'421367',.BEAM.);
#11029=IFCBEAM('3rT9f9do542hAdunJlTu84',#20,'Continental UB Sections:UB 152x102x13.4:421352',$,'Continental UB Sections:UB 152x102x13.4',#11028,#11025,'421352',.BEAM.);
#11056=IFCBEAM('3rT9f9do542hAdunJlTu87',#20,'Continental UB Sections:UB 152x102x13.4:421355',$,'Continental UB Sections:UB 152x102x13.4',#11055,#11052,'421355',.BEAM.);
#11108=IFCBEAM('3rT9f9do542hAdunJlTu8T',#20,'Continental UB Sections:UB 152x102x13.4:421361',$,'Continental UB Sections:UB 152x102x13.4',#11107,#11104,'421361',.BEAM.);
#11082=IFCBEAM('3rT9f9do542hAdunJlTu82',#20,'Continental UB Sections:UB 152x102x13.4:421358',$,'Continental UB Sections:UB 152x102x13.4',#11081,#11078,'421358',.BEAM.);
#4249=IFCBEAM('3rT9f9do542hAdunJlTuGW',#20,'M_Concrete-Rectangular Beam:300x600:420812',$,'M_Concrete-Rectangular Beam:300x600',#4248,#4246,'420812',.BEAM.);
#10985=IFCBEAM('3rT9f9do542hAdunJlTu89',#20,'Continental UB Sections:UB 152x102x13.4:421349',$,'Continental UB Sections:UB 152x102x13.4',#10984,#10981,'421349',.BEAM.);
#10958=IFCBEAM('3rT9f9do542hAdunJlTu8E',#20,'Continental UB Sections:UB 152x102x13.4:421346',$,'Continental UB Sections:UB 152x102x13.4',#10957,#10954,'421346',.BEAM.);
#7436=IFCBEAM('3rT9f9do542hAdunJlTuDv',#20,'Continental UB Sections:UB 152x102x13.4:421013',$,'Continental UB Sections:UB 152x102x13.4',#7435,#7432,'421013',.BEAM.);
#4069=IFCBEAM('3rT9f9do542hAdunJlTuGi',#20,'M_Concrete-Rectangular Beam:300x600:420800',$,'M_Concrete-Rectangular Beam:300x600',#4068,#4066,'420800',.BEAM.);
#1086=IFCSLAB('3rT9f9do542hAdunJlTuRE',#20,'Floor:175mm C32/40 RC_SLAB:420130',$,'Floor:175mm C32/40 RC_SLAB',#1073,#1085,'420130',.FLOOR.);
#5577=IFCBEAM('3rT9f9do542hAdunJlTuFs',#20,'M_Concrete-Rectangular Beam:800x600:420890',$,'M_Concrete-Rectangular Beam:800x600',#5576,#5573,'420890',.BEAM.);
#7482=IFCBEAM('3rT9f9do542hAdunJlTuDq',#20,'Continental UB Sections:UB 152x102x13.4:421016',$,'Continental UB Sections:UB 152x102x13.4',#7481,#7477,'421016',.BEAM.);
#7527=IFCBEAM('3rT9f9do542hAdunJlTuDt',#20,'Continental UB Sections:UB 152x102x13.4:421019',$,'Continental UB Sections:UB 152x102x13.4',#7526,#7523,'421019',.BEAM.);
#10835=IFCBEAM('3rT9f9do542hAdunJlTu8w',#20,'Continental UB Sections:UB 152x102x13.4:421334',$,'Continental UB Sections:UB 152x102x13.4',#10834,#10831,'421334',.BEAM.);
#9162=IFCBEAM('3rT9f9do542hAdunJlTuBO',#20,'M_Concrete-Rectangular Beam:300x700:421172',$,'M_Concrete-Rectangular Beam:300x700',#9161,#9158,'421172',.BEAM.);
#3474=IFCCOLUMN('3rT9f9do542hAdunJlTuHx',#20,'Continental UC Sections-Column:UC 152x152x22.3:420759',$,'Continental UC Sections-Column:UC 152x152x22.3',#3473,#3470,'420759',.COLUMN.);
#3369=IFCCOLUMN('3rT9f9do542hAdunJlTuHX',#20,'Continental UC Sections-Column:UC 152x152x22.3:420749',$,'Continental UC Sections-Column:UC 152x152x22.3',#3368,#3365,'420749',.COLUMN.);
#3390=IFCCOLUMN('3rT9f9do542hAdunJlTuHZ',#20,'Continental UC Sections-Column:UC 152x152x22.3:420751',$,'Continental UC Sections-Column:UC 152x152x22.3',#3389,#3386,'420751',.COLUMN.);
#3495=IFCCOLUMN('3rT9f9do542hAdunJlTuHr',#20,'Continental UC Sections-Column:UC 152x152x22.3:420761',$,'Continental UC Sections-Column:UC 152x152x22.3',#3494,#3491,'420761',.COLUMN.);
#3516=IFCCOLUMN('3rT9f9do542hAdunJlTuHt',#20,'Continental UC Sections-Column:UC 152x152x22.3:420763',$,'Continental UC Sections-Column:UC 152x152x22.3',#3515,#3512,'420763',.COLUMN.);
#3411=IFCCOLUMN('3rT9f9do542hAdunJlTuHz',#20,'Continental UC Sections-Column:UC 152x152x22.3:420753',$,'Continental UC Sections-Column:UC 152x152x22.3',#3410,#3407,'420753',.COLUMN.);
#6310=IFCBEAM('3rT9f9do542hAdunJlTuEh',#20,'M_Concrete-Rectangular Beam:200x600:420935',$,'M_Concrete-Rectangular Beam:200x600',#6309,#6306,'420935',.BEAM.);
#3325=IFCCOLUMN('3rT9f9do542hAdunJlTuHa',#20,'Continental UC Sections-Column:UC 152x152x22.3:420744',$,'Continental UC Sections-Column:UC 152x152x22.3',#3324,#3321,'420744',.COLUMN.);
#3348=IFCCOLUMN('3rT9f9do542hAdunJlTuHd',#20,'Continental UC Sections-Column:UC 152x152x22.3:420747',$,'Continental UC Sections-Column:UC 152x152x22.3',#3347,#3344,'420747',.COLUMN.);
#9818=IFCBEAM('3rT9f9do542hAdunJlTuAS',#20,'Continental UB Sections:UB 152x102x13.4:421232',$,'Continental UB Sections:UB 152x102x13.4',#9817,#9814,'421232',.BEAM.);
#3453=IFCCOLUMN('3rT9f9do542hAdunJlTuHv',#20,'Continental UC Sections-Column:UC 152x152x22.3:420757',$,'Continental UC Sections-Column:UC 152x152x22.3',#3452,#3449,'420757',.COLUMN.);
#9644=IFCBEAM('3rT9f9do542hAdunJlTuAo',#20,'Continental UB Sections:UB 152x102x13.4:421214',$,'Continental UB Sections:UB 152x102x13.4',#9643,#9640,'421214',.BEAM.);
#9696=IFCBEAM('3rT9f9do542hAdunJlTuA8',#20,'Continental UB Sections:UB 152x102x13.4:421220',$,'Continental UB Sections:UB 152x102x13.4',#9695,#9692,'421220',.BEAM.);
#11314=IFCBEAM('3rT9f9do542hAdunJlTu7i',#20,'Continental UB Sections:UB 152x102x13.4:421376',$,'Continental UB Sections:UB 152x102x13.4',#11313,#11310,'421376',.BEAM.);
#3432=IFCCOLUMN('3rT9f9do542hAdunJlTuH$',#20,'Continental UC Sections-Column:UC 152x152x22.3:420755',$,'Continental UC Sections-Column:UC 152x152x22.3',#3431,#3428,'420755',.COLUMN.);
#9774=IFCBEAM('3rT9f9do542hAdunJlTuA1',#20,'Continental UB Sections:UB 152x102x13.4:421229',$,'Continental UB Sections:UB 152x102x13.4',#9773,#9770,'421229',.BEAM.);
#9617=IFCBEAM('3rT9f9do542hAdunJlTuAt',#20,'Continental UB Sections:UB 152x102x13.4:421211',$,'Continental UB Sections:UB 152x102x13.4',#9616,#9613,'421211',.BEAM.);
#9748=IFCBEAM('3rT9f9do542hAdunJlTuA6',#20,'Continental UB Sections:UB 152x102x13.4:421226',$,'Continental UB Sections:UB 152x102x13.4',#9747,#9744,'421226',.BEAM.);
#9722=IFCBEAM('3rT9f9do542hAdunJlTuAB',#20,'Continental UB Sections:UB 152x102x13.4:421223',$,'Continental UB Sections:UB 152x102x13.4',#9721,#9718,'421223',.BEAM.);
#9670=IFCBEAM('3rT9f9do542hAdunJlTuAD',#20,'Continental UB Sections:UB 152x102x13.4:421217',$,'Continental UB Sections:UB 152x102x13.4',#9669,#9666,'421217',.BEAM.);
#8908=IFCBEAM('3rT9f9do542hAdunJlTuBE',#20,'Continental UB Sections:UB 152x102x13.4:421154',$,'Continental UB Sections:UB 152x102x13.4',#8907,#8904,'421154',.BEAM.);
#5006=IFCBEAM('3rT9f9do542hAdunJlTuGL',#20,'M_Concrete-Rectangular Beam:200x600:420857',$,'M_Concrete-Rectangular Beam:200x600',#5005,#5002,'420857',.BEAM.);
#10790=IFCBEAM('3rT9f9do542hAdunJlTu8$',#20,'Continental UB Sections:UB 152x102x13.4:421331',$,'Continental UB Sections:UB 152x102x13.4',#10789,#10786,'421331',.BEAM.);
#11242=IFCBEAM('3rT9f9do542hAdunJlTu8M',#20,'Continental UB Sections:UB 152x102x13.4:421370',$,'Continental UB Sections:UB 152x102x13.4',#11241,#11238,'421370',.BEAM.);
#10668=IFCBEAM('3rT9f9do542hAdunJlTu8h',#20,'Continental UB Sections:UB 152x102x13.4:421319',$,'Continental UB Sections:UB 152x102x13.4',#10667,#10664,'421319',.BEAM.);
#11385=IFCBEAM('3rT9f9do542hAdunJlTu7g',#20,'Continental UB Sections:UB 152x102x13.4:421382',$,'Continental UB Sections:UB 152x102x13.4',#11384,#11381,'421382',.BEAM.);
#10642=IFCBEAM('3rT9f9do542hAdunJlTu8e',#20,'Continental UB Sections:UB 152x102x13.4:421316',$,'Continental UB Sections:UB 152x102x13.4',#10641,#10638,'421316',.BEAM.);
#9345=IFCBEAM('3rT9f9do542hAdunJlTuAi',#20,'Continental UB Sections:UB 152x102x13.4:421184',$,'Continental UB Sections:UB 152x102x13.4',#9344,#9341,'421184',.BEAM.);
#10467=IFCBEAM('3rT9f9do542hAdunJlTu9U',#20,'Continental UB Sections:UB 152x102x13.4:421298',$,'Continental UB Sections:UB 152x102x13.4',#10466,#10463,'421298',.BEAM.);
#10571=IFCBEAM('3rT9f9do542hAdunJlTu9I',#20,'Continental UB Sections:UB 152x102x13.4:421310',$,'Continental UB Sections:UB 152x102x13.4',#10570,#10567,'421310',.BEAM.);
#10545=IFCBEAM('3rT9f9do542hAdunJlTu9N',#20,'Continental UB Sections:UB 152x102x13.4:421307',$,'Continental UB Sections:UB 152x102x13.4',#10544,#10541,'421307',.BEAM.);
#10720=IFCBEAM('3rT9f9do542hAdunJlTu8X',#20,'Continental UB Sections:UB 152x102x13.4:421325',$,'Continental UB Sections:UB 152x102x13.4',#10719,#10716,'421325',.BEAM.);
#10440=IFCBEAM('3rT9f9do542hAdunJlTu93',#20,'Continental UB Sections:UB 152x102x13.4:421295',$,'Continental UB Sections:UB 152x102x13.4',#10439,#10436,'421295',.BEAM.);
#10615=IFCBEAM('3rT9f9do542hAdunJlTu8j',#20,'Continental UB Sections:UB 152x102x13.4:421313',$,'Continental UB Sections:UB 152x102x13.4',#10614,#10611,'421313',.BEAM.);
#10694=IFCBEAM('3rT9f9do542hAdunJlTu8c',#20,'Continental UB Sections:UB 152x102x13.4:421322',$,'Continental UB Sections:UB 152x102x13.4',#10693,#10690,'421322',.BEAM.);
#10746=IFCBEAM('3rT9f9do542hAdunJlTu8y',#20,'Continental UB Sections:UB 152x102x13.4:421328',$,'Continental UB Sections:UB 152x102x13.4',#10745,#10742,'421328',.BEAM.);
#10098=IFCBEAM('3rT9f9do542hAdunJlTu9Y',#20,'Continental UB Sections:UB 152x102x13.4:421262',$,'Continental UB Sections:UB 152x102x13.4',#10097,#10094,'421262',.BEAM.);
#10124=IFCBEAM('3rT9f9do542hAdunJlTu9z',#20,'Continental UB Sections:UB 152x102x13.4:421265',$,'Continental UB Sections:UB 152x102x13.4',#10123,#10120,'421265',.BEAM.);
#9871=IFCBEAM('3rT9f9do542hAdunJlTuAQ',#20,'Continental UB Sections:UB 152x102x13.4:421238',$,'Continental UB Sections:UB 152x102x13.4',#9870,#9867,'421238',.BEAM.);
#10176=IFCBEAM('3rT9f9do542hAdunJlTu9x',#20,'Continental UB Sections:UB 152x102x13.4:421271',$,'Continental UB Sections:UB 152x102x13.4',#10175,#10172,'421271',.BEAM.);
#9949=IFCBEAM('3rT9f9do542hAdunJlTuAJ',#20,'Continental UB Sections:UB 152x102x13.4:421247',$,'Continental UB Sections:UB 152x102x13.4',#9948,#9945,'421247',.BEAM.);
#10001=IFCBEAM('3rT9f9do542hAdunJlTu9f',#20,'Continental UB Sections:UB 152x102x13.4:421253',$,'Continental UB Sections:UB 152x102x13.4',#10000,#9997,'421253',.BEAM.);
#7870=IFCBEAM('3rT9f9do542hAdunJlTuDV',#20,'Continental UB Sections:UB 152x102x13.4:421043',$,'Continental UB Sections:UB 152x102x13.4',#7869,#7866,'421043',.BEAM.);
#9897=IFCBEAM('3rT9f9do542hAdunJlTuAL',#20,'Continental UB Sections:UB 152x102x13.4:421241',$,'Continental UB Sections:UB 152x102x13.4',#9896,#9893,'421241',.BEAM.);
#9923=IFCBEAM('3rT9f9do542hAdunJlTuAG',#20,'Continental UB Sections:UB 152x102x13.4:421244',$,'Continental UB Sections:UB 152x102x13.4',#9922,#9919,'421244',.BEAM.);
#10071=IFCBEAM('3rT9f9do542hAdunJlTu9d',#20,'Continental UB Sections:UB 152x102x13.4:421259',$,'Continental UB Sections:UB 152x102x13.4',#10070,#10067,'421259',.BEAM.);
#10150=IFCBEAM('3rT9f9do542hAdunJlTu9u',#20,'Continental UB Sections:UB 152x102x13.4:421268',$,'Continental UB Sections:UB 152x102x13.4',#10149,#10146,'421268',.BEAM.);
#10228=IFCBEAM('3rT9f9do542hAdunJlTu9n',#20,'Continental UB Sections:UB 152x102x13.4:421277',$,'Continental UB Sections:UB 152x102x13.4',#10227,#10224,'421277',.BEAM.);
#10306=IFCBEAM('3rT9f9do542hAdunJlTu9A',#20,'Continental UB Sections:UB 152x102x13.4:421286',$,'Continental UB Sections:UB 152x102x13.4',#10305,#10302,'421286',.BEAM.);
#9845=IFCBEAM('3rT9f9do542hAdunJlTuAV',#20,'Continental UB Sections:UB 152x102x13.4:421235',$,'Continental UB Sections:UB 152x102x13.4',#9844,#9841,'421235',.BEAM.);
#9975=IFCBEAM('3rT9f9do542hAdunJlTu9k',#20,'Continental UB Sections:UB 152x102x13.4:421250',$,'Continental UB Sections:UB 152x102x13.4',#9974,#9971,'421250',.BEAM.);
#10027=IFCBEAM('3rT9f9do542hAdunJlTu9a',#20,'Continental UB Sections:UB 152x102x13.4:421256',$,'Continental UB Sections:UB 152x102x13.4',#10026,#10023,'421256',.BEAM.);
#10202=IFCBEAM('3rT9f9do542hAdunJlTu9s',#20,'Continental UB Sections:UB 152x102x13.4:421274',$,'Continental UB Sections:UB 152x102x13.4',#10201,#10198,'421274',.BEAM.);
#10254=IFCBEAM('3rT9f9do542hAdunJlTu9C',#20,'Continental UB Sections:UB 152x102x13.4:421280',$,'Continental UB Sections:UB 152x102x13.4',#10253,#10250,'421280',.BEAM.);
#10280=IFCBEAM('3rT9f9do542hAdunJlTu9F',#20,'Continental UB Sections:UB 152x102x13.4:421283',$,'Continental UB Sections:UB 152x102x13.4',#10279,#10276,'421283',.BEAM.);
#11358=IFCBEAM('3rT9f9do542hAdunJlTu7l',#20,'Continental UB Sections:UB 152x102x13.4:421379',$,'Continental UB Sections:UB 152x102x13.4',#11357,#11354,'421379',.BEAM.);
#10350=IFCBEAM('3rT9f9do542hAdunJlTu95',#20,'Continental UB Sections:UB 152x102x13.4:421289',$,'Continental UB Sections:UB 152x102x13.4',#10349,#10346,'421289',.BEAM.);
#7897=IFCBEAM('3rT9f9do542hAdunJlTuDQ',#20,'Continental UB Sections:UB 152x102x13.4:421046',$,'Continental UB Sections:UB 152x102x13.4',#7896,#7893,'421046',.BEAM.);
#7923=IFCBEAM('3rT9f9do542hAdunJlTuDL',#20,'Continental UB Sections:UB 152x102x13.4:421049',$,'Continental UB Sections:UB 152x102x13.4',#7922,#7919,'421049',.BEAM.);
#1982=IFCCOLUMN('3rT9f9do542hAdunJlTuJL',#20,'M_Concrete-Rectangular-Column:400x600:420665',$,'M_Concrete-Rectangular-Column:400x600',#1981,#1978,'420665',.COLUMN.);
#10862=IFCBEAM('3rT9f9do542hAdunJlTu8r',#20,'Continental UB Sections:UB 152x102x13.4:421337',$,'Continental UB Sections:UB 152x102x13.4',#10861,#10858,'421337',.BEAM.);
#11287=IFCBEAM('3rT9f9do542hAdunJlTu8H',#20,'Continental UB Sections:UB 152x102x13.4:421373',$,'Continental UB Sections:UB 152x102x13.4',#11286,#11283,'421373',.BEAM.);
#11456=IFCBEAM('3rT9f9do542hAdunJlTu7W',#20,'Continental UB Sections:UB 152x102x13.4:421388',$,'Continental UB Sections:UB 152x102x13.4',#11455,#11452,'421388',.BEAM.);
#11590=IFCBEAM('3rT9f9do542hAdunJlTu7v',#20,'M_Concrete-Rectangular Beam:200x700:421397',$,'M_Concrete-Rectangular Beam:200x700',#11589,#11587,'421397',.BEAM.);
#4836=IFCBEAM('3rT9f9do542hAdunJlTuGS',#20,'M_Concrete-Rectangular Beam:600x575:420848',$,'M_Concrete-Rectangular Beam:600x575',#4835,#4832,'420848',.BEAM.);
#3706=IFCBEAM('3rT9f9do542hAdunJlTuH4',#20,'M_Concrete-Rectangular Beam:400x1200:420776',$,'M_Concrete-Rectangular Beam:400x1200',#3705,#3703,'420776',.BEAM.);
#11500=IFCBEAM('3rT9f9do542hAdunJlTu7Z',#20,'M_Concrete-Rectangular Beam:600x1200:421391',$,'M_Concrete-Rectangular Beam:600x1200',#11499,#11497,'421391',.BEAM.);
ENDSEC;